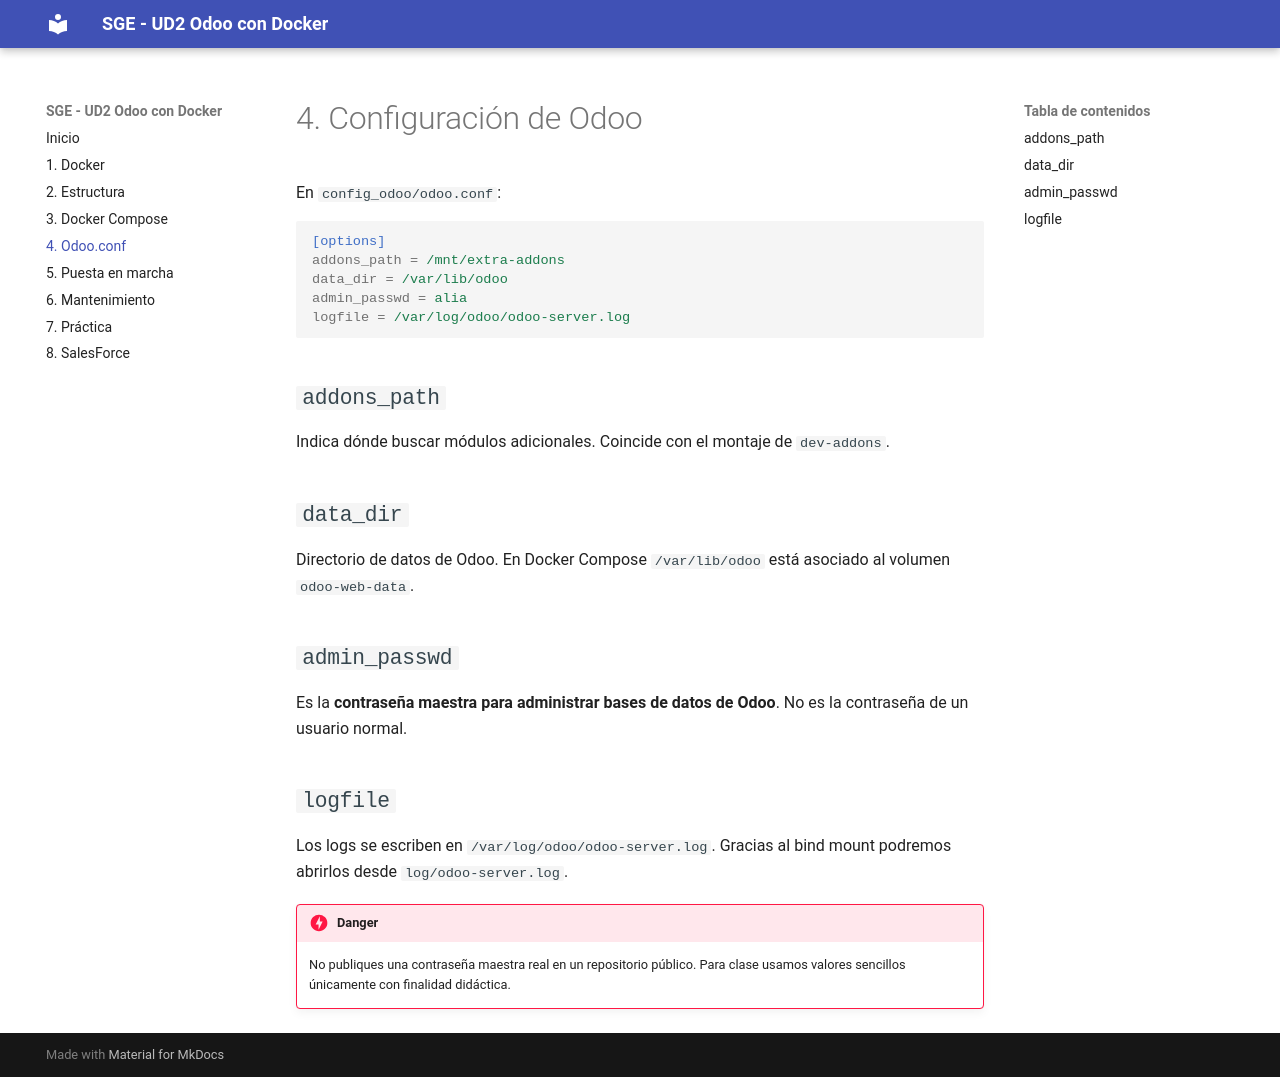

repository: alion1992/SGE-20262027 · page: odoo-conf/index.html · generator: mkdocs

# 4. Configuración de Odoo

En `config_odoo/odoo.conf`:

```ini
[options]
addons_path = /mnt/extra-addons
data_dir = /var/lib/odoo
admin_passwd = alia
logfile = /var/log/odoo/odoo-server.log
```

## `addons_path`

Indica dónde buscar módulos adicionales. Coincide con el montaje de `dev-addons`.

## `data_dir`

Directorio de datos de Odoo. En Docker Compose `/var/lib/odoo` está asociado al volumen `odoo-web-data`.

## `admin_passwd`

Es la **contraseña maestra para administrar bases de datos de Odoo**. No es la contraseña de un usuario normal.

## `logfile`

Los logs se escriben en `/var/log/odoo/odoo-server.log`. Gracias al bind mount podremos abrirlos desde `log/odoo-server.log`.

!!! danger
    No publiques una contraseña maestra real en un repositorio público. Para clase usamos valores sencillos únicamente con finalidad didáctica.
